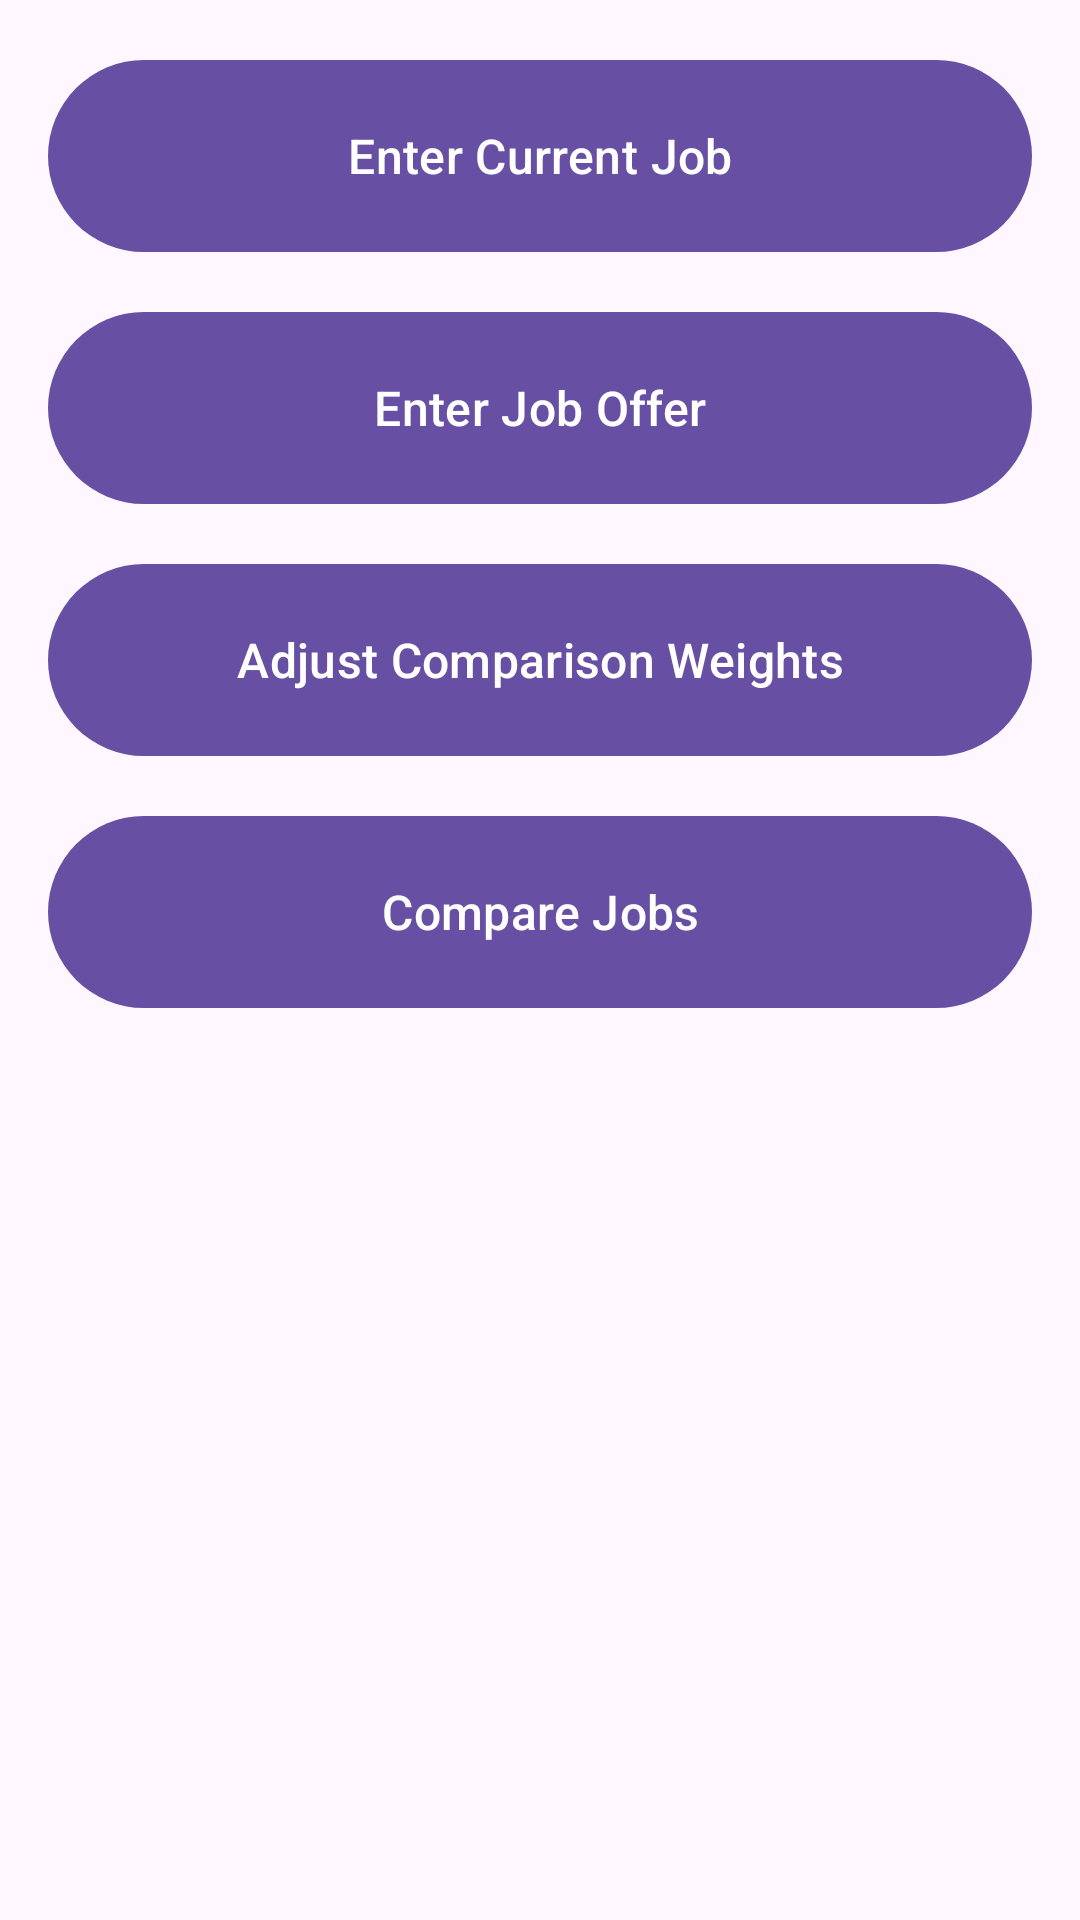

Write the Android layout XML for this screen, with the resource values it uses.
<!-- AndroidManifest.xml: application theme Theme.CareerCompare -->
<!-- res/layout/fragment_main_menu.xml -->
<?xml version="1.0" encoding="utf-8"?>
<androidx.coordinatorlayout.widget.CoordinatorLayout
    xmlns:android="http://schemas.android.com/apk/res/android"
    xmlns:app="http://schemas.android.com/apk/res-auto"
    xmlns:tools="http://schemas.android.com/tools"
    android:layout_width="match_parent"
    android:layout_height="match_parent"
    tools:context=".ui.main.MainMenuFragment">

    <androidx.core.widget.NestedScrollView
        android:id="@+id/mm_scroll"
        android:layout_width="match_parent"
        android:layout_height="match_parent">

        <androidx.constraintlayout.widget.ConstraintLayout
            android:layout_width="match_parent"
            android:layout_height="wrap_content"
            android:layout_gravity="top"
            android:orientation="vertical"
            android:padding="16dp">

            <com.google.android.material.button.MaterialButton
                android:id="@+id/mm_current_job_button"
                android:layout_width="match_parent"
                android:layout_height="wrap_content"
                android:minHeight="72dp"
                android:paddingVertical="16dp"
                android:textSize="16sp"
                android:text="Enter Current Job"
                app:layout_constraintTop_toTopOf="parent"
                app:layout_constraintStart_toStartOf="parent"
                app:layout_constraintEnd_toEndOf="parent"/>

            <com.google.android.material.button.MaterialButton
                android:id="@+id/mm_job_offer_button"
                android:layout_width="match_parent"
                android:layout_height="wrap_content"
                android:minHeight="72dp"
                android:paddingVertical="16dp"
                android:textSize="16sp"
                android:text="Enter Job Offer"
                app:layout_constraintTop_toBottomOf="@id/mm_current_job_button"
                app:layout_constraintStart_toStartOf="parent"
                app:layout_constraintEnd_toEndOf="parent"
                android:layout_marginTop="12dp"/>

            <com.google.android.material.button.MaterialButton
                android:id="@+id/mm_comparison_weights_button"
                android:layout_width="match_parent"
                android:layout_height="wrap_content"
                android:minHeight="72dp"
                android:paddingVertical="16dp"
                android:textSize="16sp"
                android:text="Adjust Comparison Weights"
                app:layout_constraintTop_toBottomOf="@id/mm_job_offer_button"
                app:layout_constraintStart_toStartOf="parent"
                app:layout_constraintEnd_toEndOf="parent"
                android:layout_marginTop="12dp"/>

            <com.google.android.material.button.MaterialButton
                android:id="@+id/mm_compare_jobs_button"
                android:layout_width="match_parent"
                android:layout_height="wrap_content"
                android:minHeight="72dp"
                android:paddingVertical="16dp"
                android:textSize="16sp"
                android:text="Compare Jobs"
                app:layout_constraintTop_toBottomOf="@id/mm_comparison_weights_button"
                app:layout_constraintStart_toStartOf="parent"
                app:layout_constraintEnd_toEndOf="parent"
                android:layout_marginTop="12dp"/>

        </androidx.constraintlayout.widget.ConstraintLayout>
    </androidx.core.widget.NestedScrollView>
</androidx.coordinatorlayout.widget.CoordinatorLayout>
<!-- resources referenced by this layout -->
<resources>
  <style name="Theme.CareerCompare" parent="Base.Theme.CareerCompare" />
  <style name="Base.Theme.CareerCompare" parent="Theme.Material3.DayNight.NoActionBar">
          
          
      </style>
</resources>
